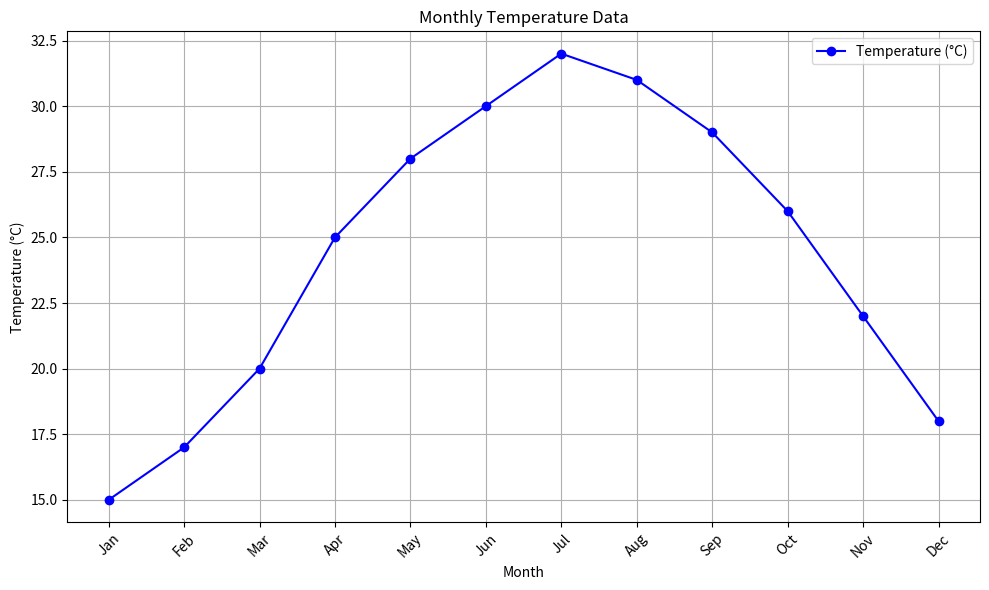
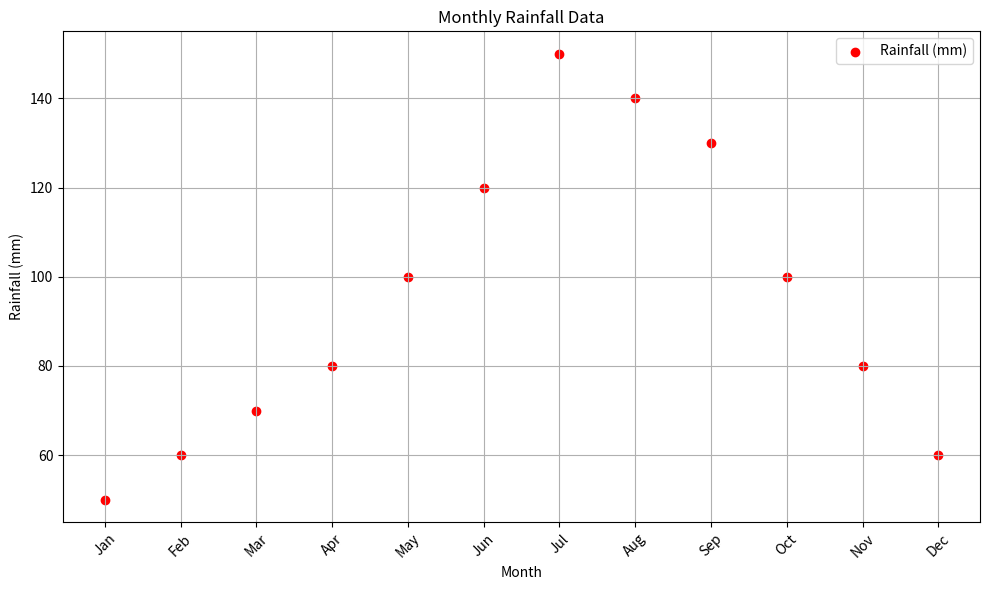

The matplotlib source for these figures, in order:
import matplotlib.pyplot as plt

def create_temperature_line_plot(months, temperatures):
    plt.figure(figsize=(10, 6)) 

    plt.plot(months, temperatures, marker='o', linestyle='-', color='b', label='Temperature (°C)')

    plt.title('Monthly Temperature Data')
    plt.xlabel('Month')
    plt.ylabel('Temperature (°C)')
    plt.legend()

    plt.grid(True)  

    plt.xticks(rotation=45)  
    plt.tight_layout()  

    plt.show()


months = ['Jan', 'Feb', 'Mar', 'Apr', 'May', 'Jun', 'Jul', 'Aug', 'Sep', 'Oct', 'Nov', 'Dec']
temperatures = [15, 17, 20, 25, 28, 30, 32, 31, 29, 26, 22, 18]

create_temperature_line_plot(months, temperatures)

def create_rainfall_scatter_plot(months, rainfall):
    plt.figure(figsize=(10, 6))  # Optional: Set the figure size (width, height) in inches

    plt.scatter(months, rainfall, color='r', label='Rainfall (mm)')

    plt.title('Monthly Rainfall Data')
    plt.xlabel('Month')
    plt.ylabel('Rainfall (mm)')
    plt.legend()

    plt.grid(True)  # Optional: Display grid lines

    plt.xticks(rotation=45)  # Optional: Rotate the x-axis labels if they are too long
    plt.tight_layout()  # Optional: Adjusts the spacing of the plot

    plt.show()

# Example data
months = ['Jan', 'Feb', 'Mar', 'Apr', 'May', 'Jun', 'Jul', 'Aug', 'Sep', 'Oct', 'Nov', 'Dec']
rainfall = [50, 60, 70, 80, 100, 120, 150, 140, 130, 100, 80, 60]

create_rainfall_scatter_plot(months, rainfall)
